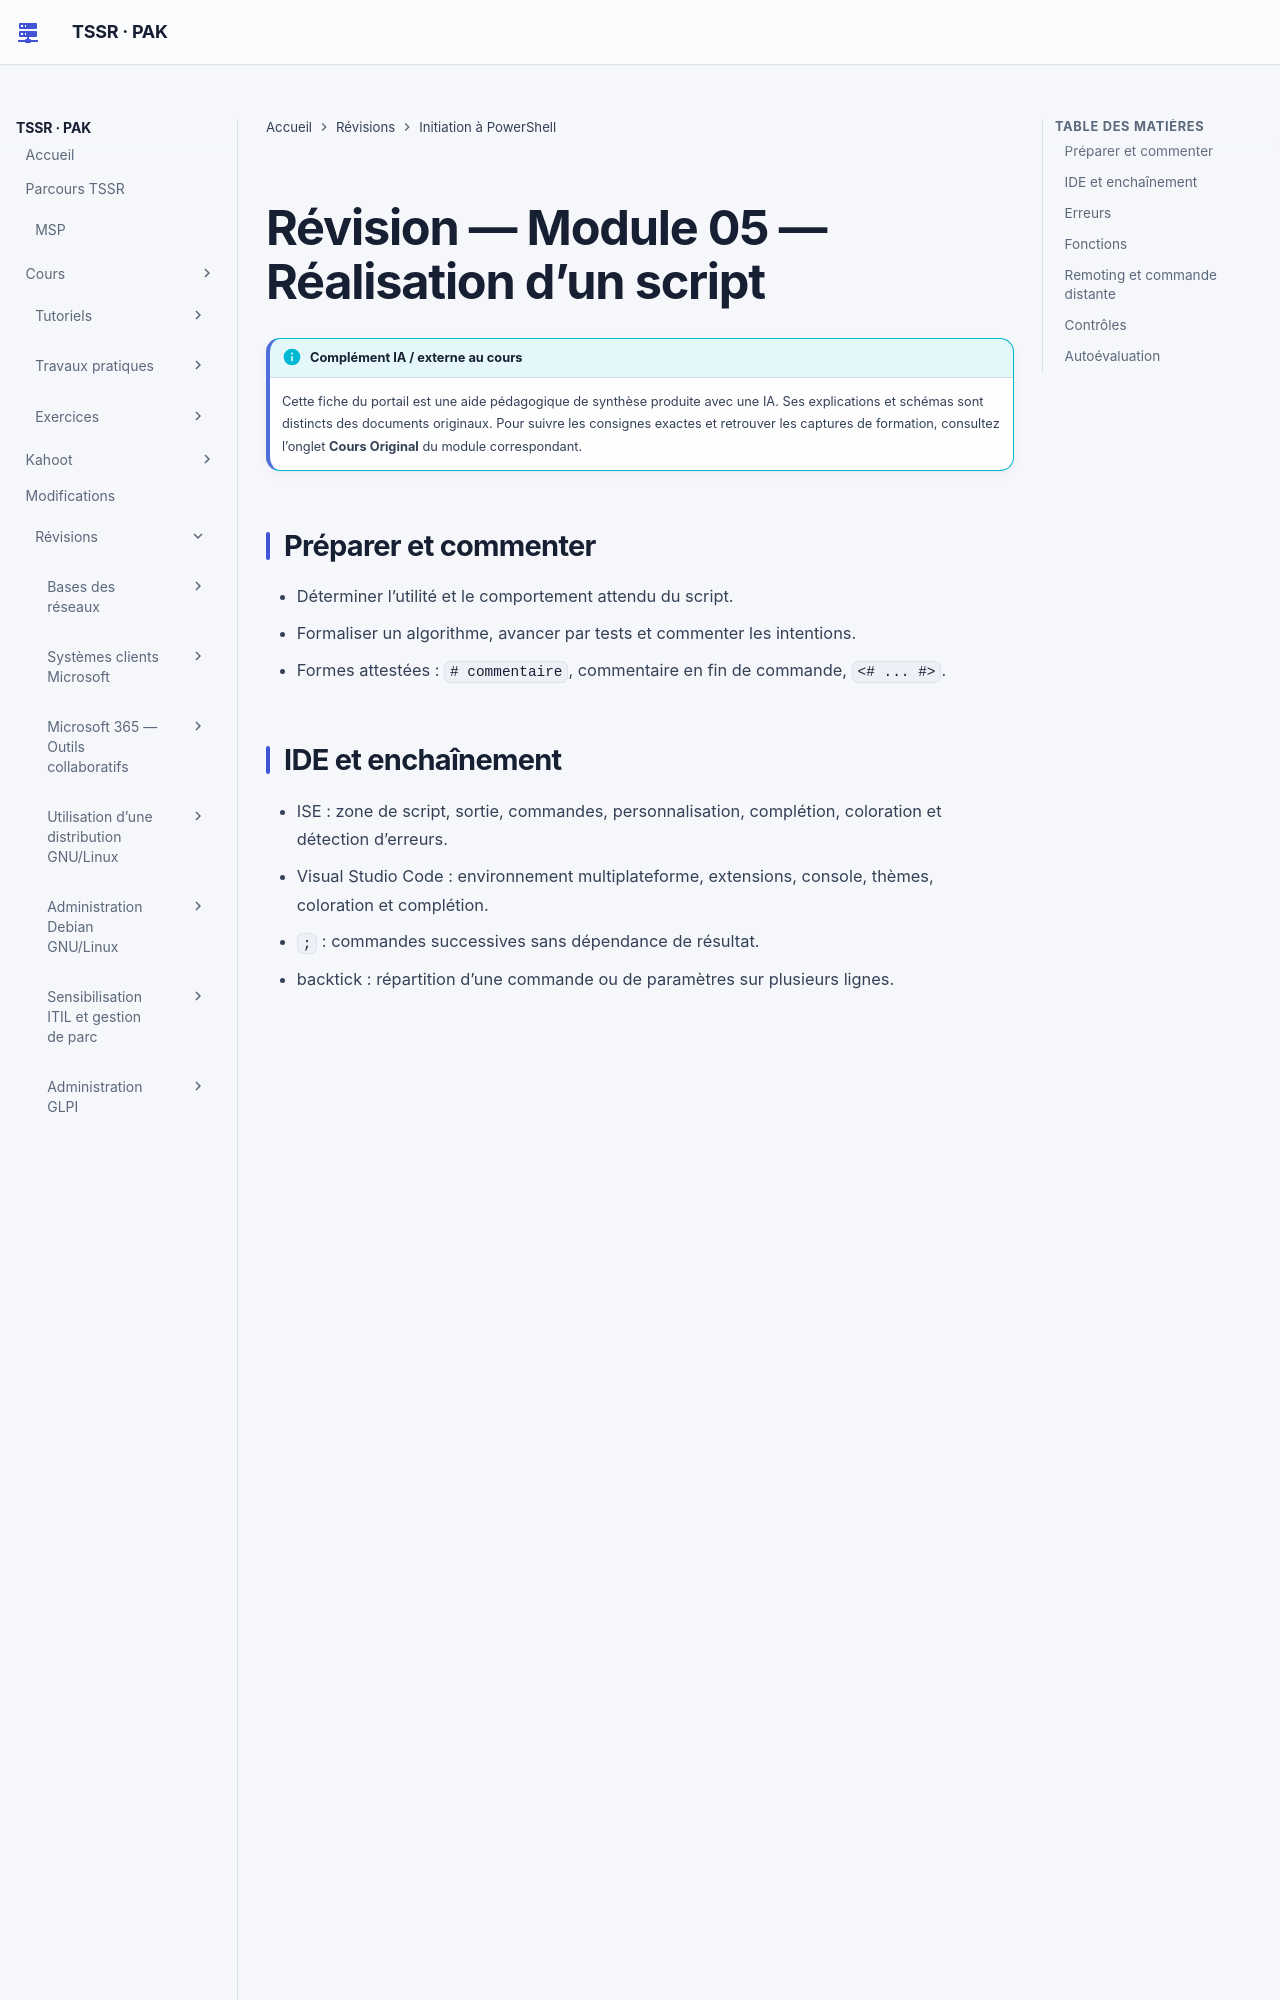

repository: sk34pk25/tssr-cours · page: revision/12-initiation-powershell/module-05/index.html · generator: mkdocs

# Révision — Module 05 — Réalisation d’un script

## Préparer et commenter

- Déterminer l’utilité et le comportement attendu du script.
- Formaliser un algorithme, avancer par tests et commenter les intentions.
- Formes attestées : `# commentaire`, commentaire en fin de commande, `<# ... #>`.

## IDE et enchaînement

- ISE : zone de script, sortie, commandes, personnalisation, complétion, coloration et détection d’erreurs.
- Visual Studio Code : environnement multiplateforme, extensions, console, thèmes, coloration et complétion.
- `;` : commandes successives sans dépendance de résultat.
- backtick : répartition d’une commande ou de paramètres sur plusieurs lignes.

## Erreurs

- `$Error` et `$Error[0]` ;
- `-ErrorVariable` ;
- `-ErrorAction` et `$ErrorActionPreference` ;
- valeurs source : `Continue`, `Ignore`, `Inquire`, `SilentlyContinue`, `Stop`, `Suspend`.

`Try` / `Catch` / `Finally` est associé dans les sources à `-ErrorAction Stop` et à des tests dans `ForEach`.

## Fonctions

- `Function <nom> { ... }` ;
- `Param(...)` ;
- `[Parameter(Mandatory=$True)]` et `[String]` lorsqu’ils sont nécessaires au scénario ;
- une fonction est déclarée avant son appel et peut renvoyer une valeur source.

## Remoting et commande distante

- WS-Man, WinRM, session distante et persistance de session ;
- `Enable-PSRemoting`, `New-PSSession`, `Enter-PSSession`, `Exit-PSSession`, `Disconnect-PSSession`, `Connect-PSSession`, `Get-PSSession`, `Remove-PSSession` ;
- `Invoke-Command`, `-ComputerName`, `-ScriptBlock`, `$Using:Variable` ;
- l’ouverture d’une session distante ne permet pas le rebond décrit par les sources.
